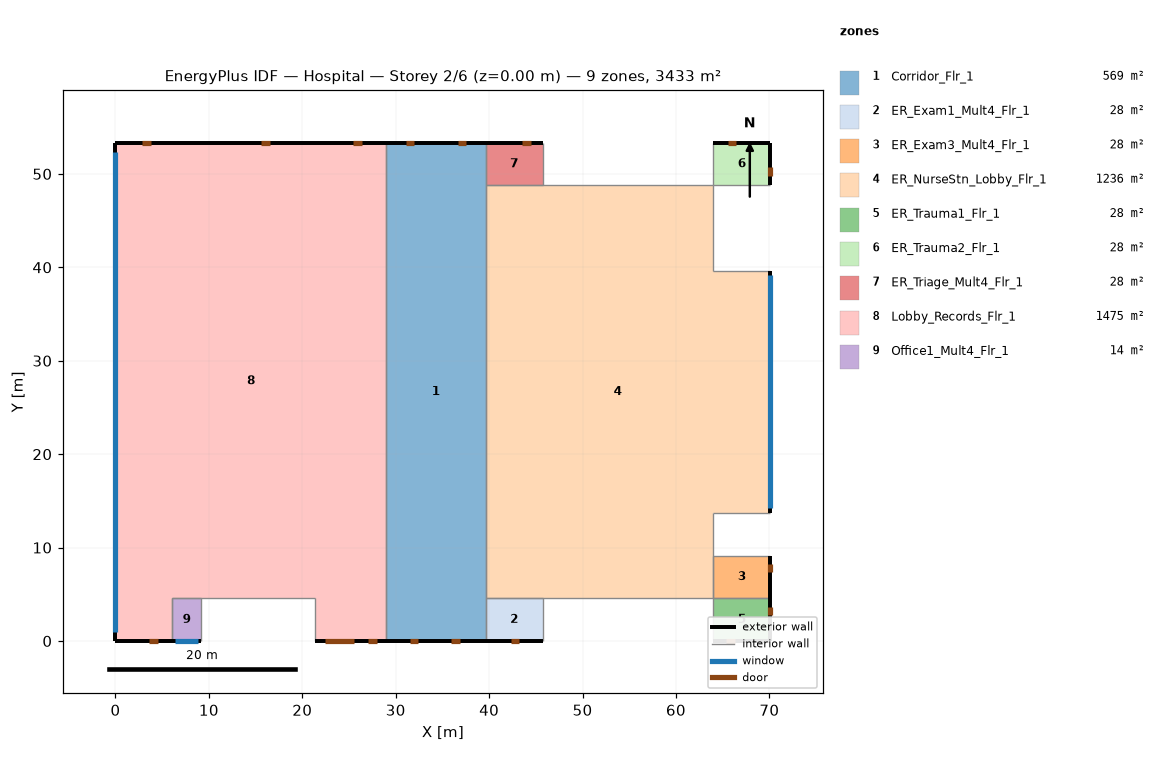
=== STOREY PLAN SPEC (per zone: floor XY polygon, exterior-wall plan segments, windows/doors) ===
zone 1: Corridor_Flr_1  (569.0 m²)
  floor: (39.62, 53.34) (39.62, 0.00) (28.96, 0.00) (28.96, 53.34)
  exterior wall: (39.62, 53.34) – (28.96, 53.34)  [10.7 m]
    door: (37.53, 53.34) – (36.62, 53.34)  [2.0 m²]
    door: (31.97, 53.34) – (31.05, 53.34)  [2.0 m²]
  exterior wall: (28.96, 0.00) – (39.62, 0.00)  [10.7 m]
    door: (31.50, 0.00) – (32.41, 0.00)  [2.0 m²]
    door: (35.95, 0.00) – (36.87, 0.00)  [2.0 m²]
  interior walls: 3
zone 2: ER_Exam1_Mult4_Flr_1  (27.9 m²)
  floor: (45.72, 4.57) (45.72, 0.00) (39.62, 0.00) (39.62, 4.57)
  exterior wall: (39.62, 0.00) – (45.72, 0.00)  [6.1 m]
    door: (42.29, 0.00) – (43.20, 0.00)  [2.0 m²]
  interior walls: 3
zone 3: ER_Exam3_Mult4_Flr_1  (27.9 m²)
  floor: (70.10, 9.14) (70.10, 4.57) (64.01, 4.57) (64.01, 9.14)
  exterior wall: (70.10, 4.57) – (70.10, 9.14)  [4.6 m]
    door: (70.10, 7.36) – (70.10, 8.27)  [2.0 m²]
  interior walls: 3
zone 4: ER_NurseStn_Lobby_Flr_1  (1235.6 m²)
  floor: (64.01, 48.77) (64.01, 39.62) (70.10, 39.62) (70.10, 13.72) (64.01, 13.72) (64.01, 4.57) (39.62, 4.57) (39.62, 48.77)
  exterior wall: (70.10, 13.72) – (70.10, 39.62)  [25.9 m]
    window: (70.10, 14.20) – (70.10, 39.14)  [30.4 m²]
  interior walls: 7
zone 5: ER_Trauma1_Flr_1  (27.9 m²)
  floor: (70.10, 4.57) (70.10, 0.00) (64.01, 0.00) (64.01, 4.57)
  exterior wall: (70.10, 0.00) – (70.10, 4.57)  [4.6 m]
    door: (70.10, 2.76) – (70.10, 3.67)  [2.0 m²]
  exterior wall: (64.01, 0.00) – (70.10, 0.00)  [6.1 m]
    door: (65.38, 0.00) – (66.29, 0.00)  [2.0 m²]
  interior walls: 2
zone 6: ER_Trauma2_Flr_1  (27.9 m²)
  floor: (70.10, 53.34) (70.10, 48.77) (64.01, 48.77) (64.01, 53.34)
  exterior wall: (70.10, 48.77) – (70.10, 53.34)  [4.6 m]
    door: (70.10, 49.79) – (70.10, 50.70)  [2.0 m²]
  exterior wall: (70.10, 53.34) – (64.01, 53.34)  [6.1 m]
    door: (66.43, 53.34) – (65.52, 53.34)  [2.0 m²]
  interior walls: 2
zone 7: ER_Triage_Mult4_Flr_1  (27.9 m²)
  floor: (45.72, 53.34) (45.72, 48.77) (39.62, 48.77) (39.62, 53.34)
  exterior wall: (45.72, 53.34) – (39.62, 53.34)  [6.1 m]
    door: (44.45, 53.34) – (43.53, 53.34)  [2.0 m²]
  interior walls: 3
zone 8: Lobby_Records_Flr_1  (1474.8 m²)
  floor: (28.96, 53.34) (28.96, 0.00) (21.34, 0.00) (21.34, 4.57) (6.10, 4.57) (6.10, 0.00) (0.00, 0.00) (0.00, 53.34)
  exterior wall: (0.00, 0.00) – (6.10, 0.00)  [6.1 m]
    door: (3.59, 0.00) – (4.50, 0.00)  [2.0 m²]
  exterior wall: (0.00, 53.34) – (0.00, 0.00)  [53.3 m]
    window: (0.00, 52.34) – (0.00, 1.00)  [62.6 m²]
  exterior wall: (21.34, 0.00) – (28.96, 0.00)  [7.6 m]
    door: (27.05, 0.00) – (27.97, 0.00)  [2.0 m²]
    door: (22.48, 0.00) – (25.53, 0.00)  [7.4 m²]
  exterior wall: (28.96, 53.34) – (0.00, 53.34)  [29.0 m]
    door: (26.37, 53.34) – (25.46, 53.34)  [2.0 m²]
    door: (16.51, 53.34) – (15.59, 53.34)  [2.0 m²]
    door: (3.75, 53.34) – (2.84, 53.34)  [2.0 m²]
  interior walls: 5
zone 9: Office1_Mult4_Flr_1  (13.9 m²)
  floor: (9.14, 4.57) (9.14, 0.00) (6.10, 0.00) (6.10, 4.57)
  exterior wall: (6.10, 0.00) – (9.14, 0.00)  [3.0 m]
    window: (6.41, 0.00) – (8.84, 0.00)  [3.0 m²]
  interior walls: 3

=== DERIVED (storey summary) ===
Building: Hospital
Storey: 2 of 6  (floor level z = 0.00 m)
Storey gross floor area: 3432.7 m²
Zones on this storey: 9
  - Corridor_Flr_1: floor 569.0 m²; exterior wall 21.3 m (91.1 m²); WWR 0.0%; 4 door(s)
  - ER_Exam1_Mult4_Flr_1: floor 27.9 m²; exterior wall 6.1 m (26.0 m²); WWR 0.0%; 1 door(s)
  - ER_Exam3_Mult4_Flr_1: floor 27.9 m²; exterior wall 4.6 m (19.5 m²); WWR 0.0%; 1 door(s)
  - ER_NurseStn_Lobby_Flr_1: floor 1235.6 m²; exterior wall 25.9 m (110.6 m²); 1 window(s) 30.4 m²; WWR 27.5%
  - ER_Trauma1_Flr_1: floor 27.9 m²; exterior wall 10.7 m (45.5 m²); WWR 0.0%; 2 door(s)
  - ER_Trauma2_Flr_1: floor 27.9 m²; exterior wall 10.7 m (45.5 m²); WWR 0.0%; 2 door(s)
  - ER_Triage_Mult4_Flr_1: floor 27.9 m²; exterior wall 6.1 m (26.0 m²); WWR 0.0%; 1 door(s)
  - Lobby_Records_Flr_1: floor 1474.8 m²; exterior wall 96.0 m (409.8 m²); 1 window(s) 62.6 m²; WWR 15.3%; 6 door(s)
  - Office1_Mult4_Flr_1: floor 13.9 m²; exterior wall 3.0 m (13.0 m²); 1 window(s) 3.0 m²; WWR 22.8%
Zone adjacency (shared interzone walls):
  - Corridor_Flr_1 ↔ Lobby_Records_Flr_1